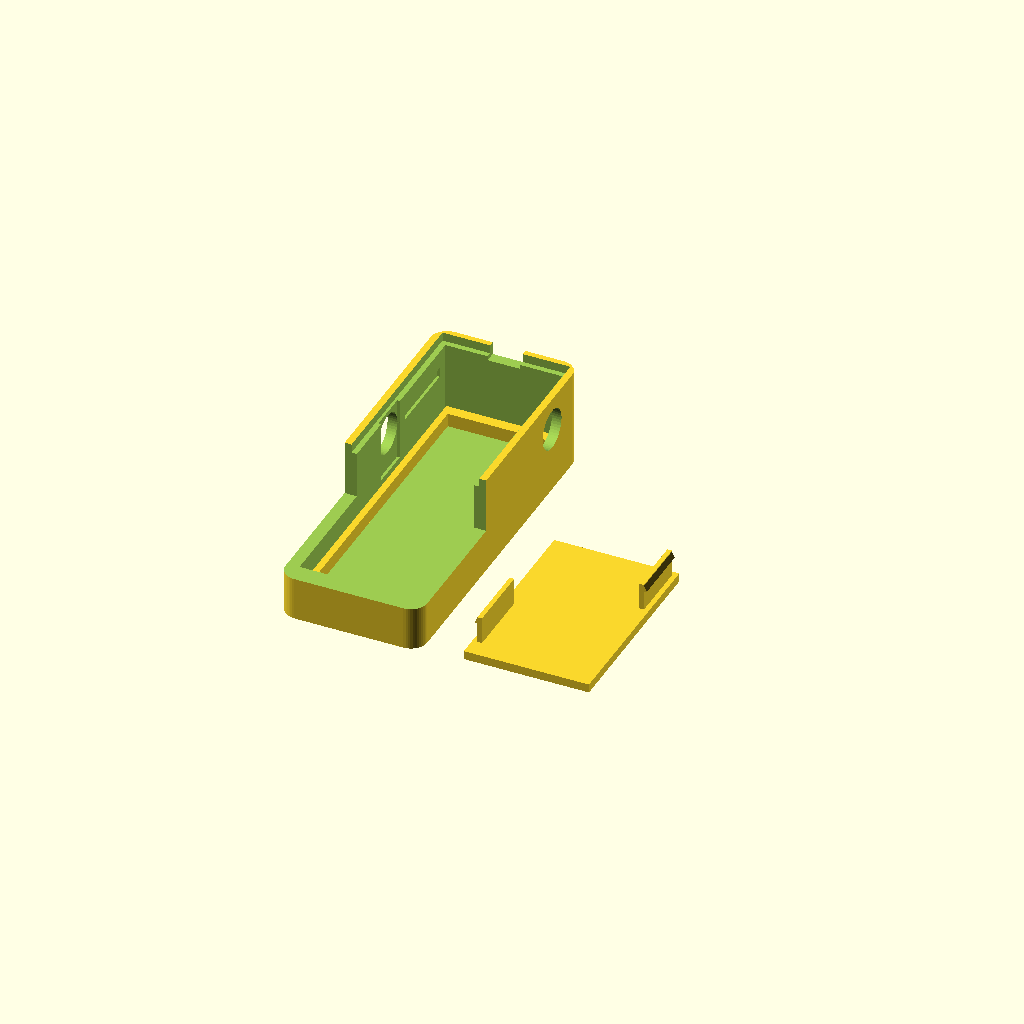
Cell 1 — every parameter at its default value.
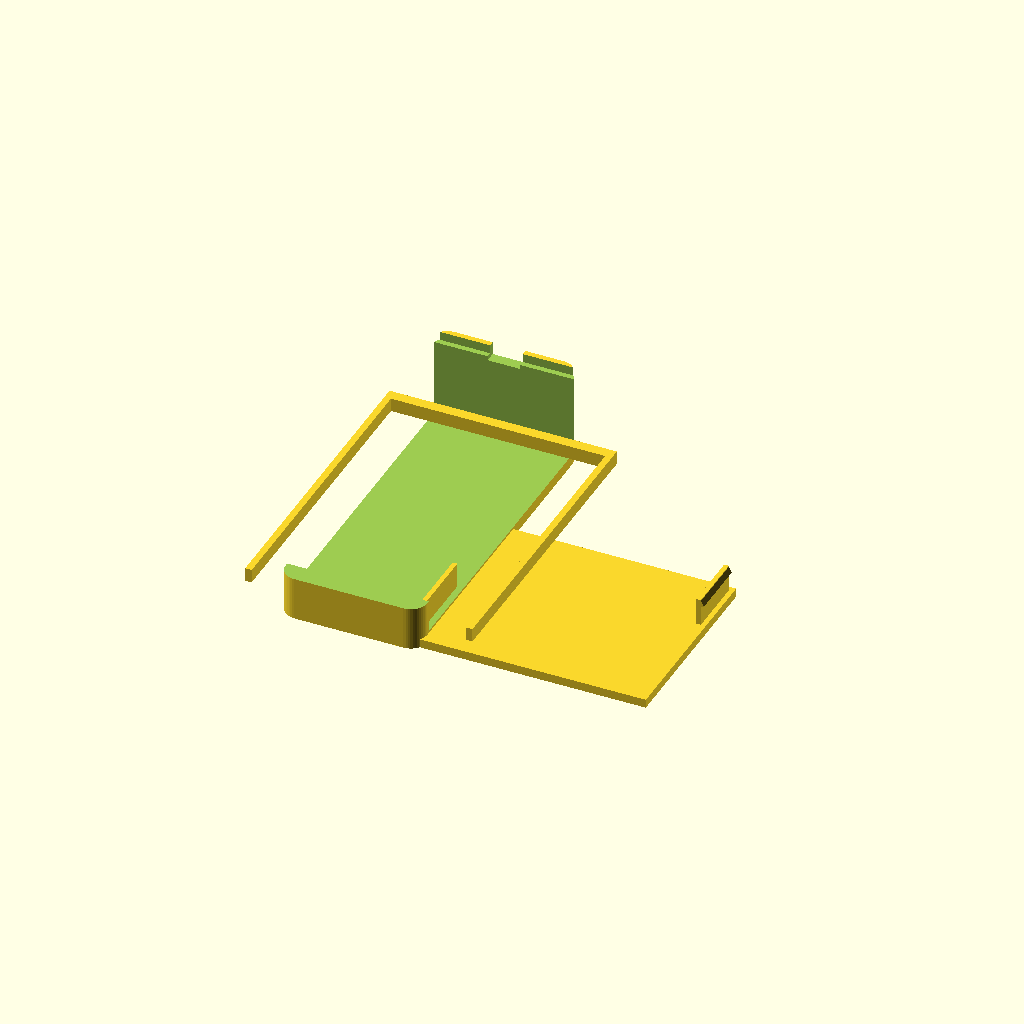
Cell 2: the same model with board_w = 41.74.
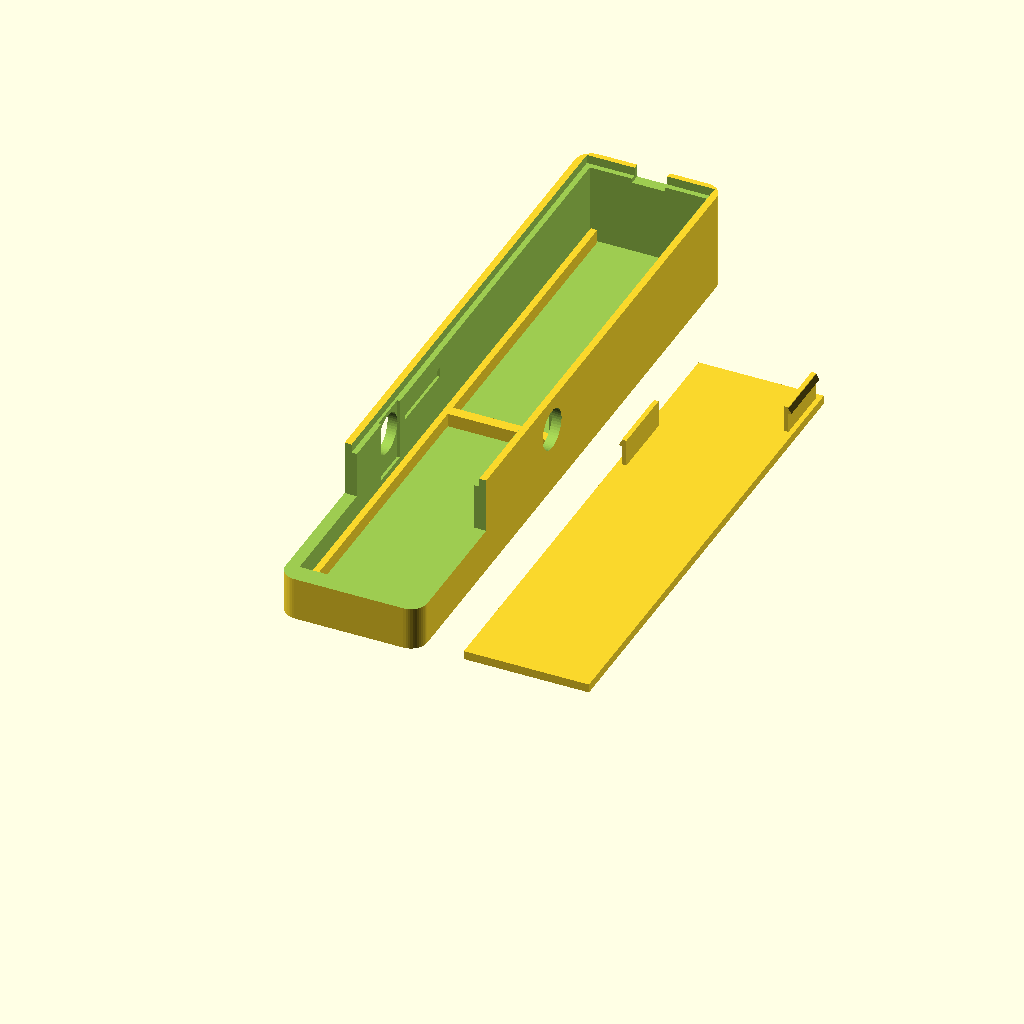
Cell 3 — board_l set to 113.68, the other parameters unchanged.
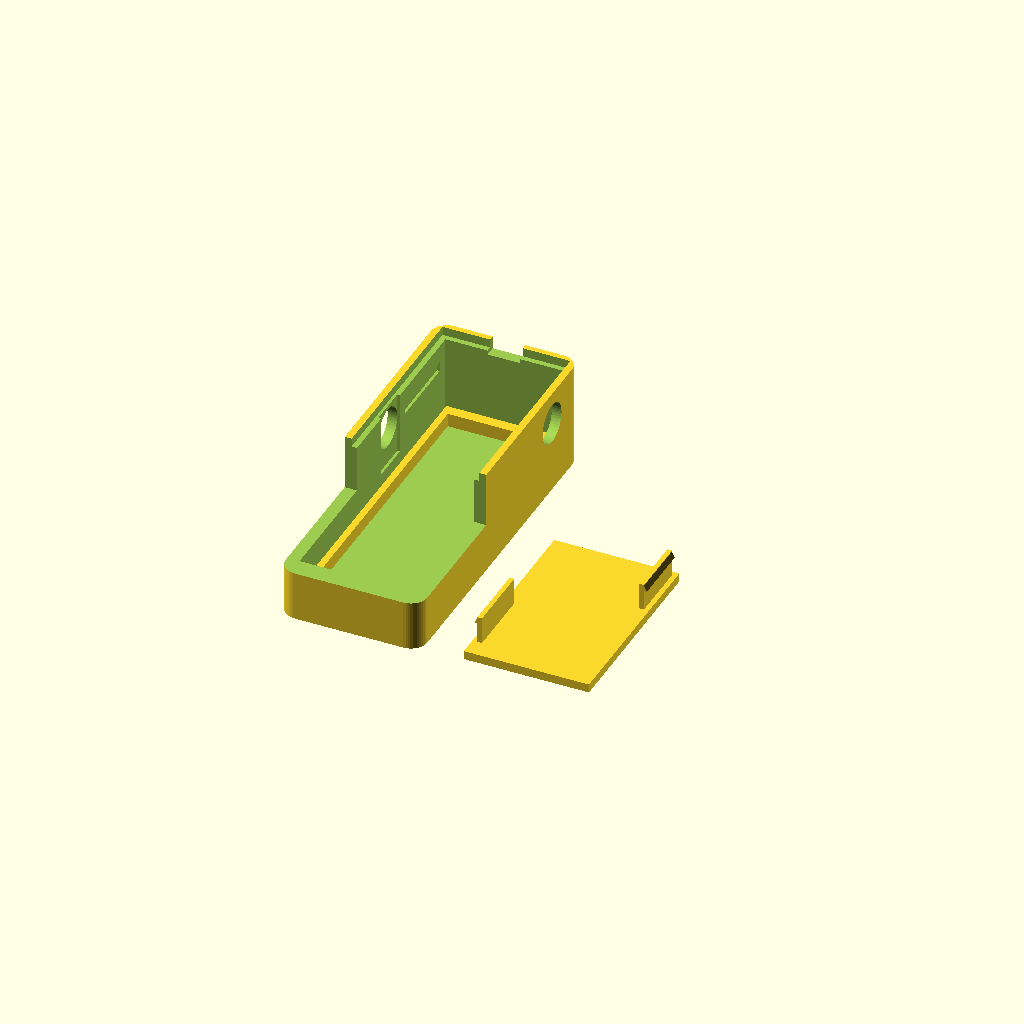
Cell 4 — board_t set to 2.34, the other parameters unchanged.
One fixed orthographic camera (rotation 55°, 0°, 25°; colour scheme Cornfield) for every cell.
Source of the model, docs/hardware/case.scad:
// Keyer case in the form of an M5 Atomic base (cf. ATOM PWM base, docs/reference/M5_Atom_PWM_base_drawing.pdf:
// 24 wide, R3 corners, the Atom sits on a low step at one end and its top is flush with the tall end,
// no mounting hole: it sits on the desk). Ours is longer (about 63 mm) because the carrier board is 22 rows.
//
// Orientation: USB-C to the RIGHT, viewed from above. KEY jack (to the radio) out the top/far wall,
// PADDLE jack out the bottom/near wall, toward you.
//
// Coordinates (seen from above, z up): y = 0 at the USB-C end, z = 0 at the bottom.
// x = 0 is the PADDLE (column 1) wall, x = outer_w the KEY (column 7) wall. Check: with y = 0 at the bottom of
// the screen the key wall is on the right; turn 90° counterclockwise so USB points right and the key wall is on top.
// Two parts: the tray (print open side up) and the lid over the jack end (print top face down, snap skirts up).
// The lid snaps in with two tabs; lift it at the notch in the far end.
// The board sits on rails under both long edges (outside the solder joints), and a ledge under row V.
// The Atom step is 0.2 mm low so the board, not the Atom, sets the height.
//
// FIRST PRINT IS A TEST FIT. Check the values marked MEASURE against the built board.

part = "both";          // "tray", "lid", "both" or "assembled" (check only)

// ---- Board (MEASURE) ----
pitch        = 2.54;
board_w      = 20.87;         // measured 2026-11-21 (wider than 7 columns; margin assumed equal both sides)
board_l      = 56.84;         // measured
board_t      = 1.17;          // measured
col_margin   = (board_w - 7 * pitch) / 2;                // long edge to the edge of column 1's pitch cell (assumed equal;
                                                         // headers are in cols 1 and 7, centred on the Atom)
rail_w       = 1.2;           // support rails under the board's long edges
board_gap    = 2.5;           // under-board clearance; solder sticks out 1.5-2 mm (measured)

// ---- Atom (MEASURE atom_standoff) ----
atom_w       = 24;
atom_l       = 24;
atom_h       = 10;
atom_standoff = 3.68 - 1.17;  // measured: board bottom to Atom bottom 3.68, minus the board
atom_overhang = 2;            // measured: the Atom sticks 2 mm past the board's USB-end edge
atom_pin1_y  = 4.5;           // measured: Atom USB-end face to the centre of its first header pin (row A)

// ---- Case ----
outer_w      = 26;            // 24 like the Atom leaves 1.27 mm walls around the 20.87 mm board; 26 gives 2 mm
corner_r     = 3;             // R3 like the M5 bases
floor_t      = 2;
end_wall     = 1.6;           // wall under the Atom at the USB end
clr          = 0.3;           // board clearance all round
far_wall     = 2;

// ---- Jacks (Kycon STX-3120: hole centre 6.5 mm above the board (measured)) ----
jack_proud   = 0.5;           // measured: the jack front sticks 0.5 mm past the board's long edge
plug_d       = 6.75;          // measured: plug body diameter
jack_hole_d  = max(plug_d, 6.82) + 0.6;  // straight through the wall: the plug body reaches the jack front and seats fully
jack_body_w  = 7.4;           // relief in the inner wall for the jack body (6.82 measured)
jack_z_above_board = 6.5;     // measured 2026-11-21 directly (matches the datasheet)
paddle_row   = 11 + 2;        // N: paddle jack (rows L-P, middle), opens on the x = 0 wall (bottom, toward you)
key_row      = 16 + 2;        // S: key jack (rows Q-U, far end), opens on the x = outer_w wall (top, USB right)

// ---- Lid ----
lid_t        = 1.6;
lid_clr      = 0.25;
// Snap tabs: a flexible skirt hangs from each long edge of the lid; a ridge on it clicks into a groove in the wall.
// Placed diagonally, clear of the jacks: paddle wall at rows Q-U, key wall at rows J-M.
snap_h       = 5;             // skirt height below the lid (long enough to flex without cracking PETG)
snap_t       = 0.85;          // skirt thickness (v2: thinner so the bigger ridge still flexes in, ~3.5% strain)
snap_gap     = 0.15;          // skirt to wall
snap_bump    = 0.55;          // ridge height (v2, was 0.45): 0.4 mm into the 0.5 mm groove
snap_groove  = 0.5;           // groove depth in the wall

// ---- Derived ----
atom_y0      = end_wall + clr;                      // Atom's USB-end face
board_y0     = atom_y0 + atom_overhang;
board_x0     = (outer_w - board_w) / 2;
board_bot_z  = floor_t + board_gap;
board_top_z  = board_bot_z + board_t;
atom_bot_z   = board_top_z + atom_standoff;
outer_h      = atom_bot_z + atom_h;                 // flush with the Atom top
outer_l      = board_y0 + board_l + clr + far_wall;
inner_w      = board_w + 2 * clr;
pocket_end_y = atom_y0 + atom_l + 0.3;              // walls step down until here
lid_z        = outer_h - lid_t;                     // underside of the lid
snap_zb      = lid_z - snap_h + 1.2;                // ridge peak height
snap_paddle  = [pocket_end_y + 19.5, pocket_end_y + 32.2];   // y range, paddle (x = 0) wall
snap_key     = [pocket_end_y + 1, pocket_end_y + 12];        // y range, key (x = outer_w) wall
jack_z       = board_top_z + jack_z_above_board;
wall_t       = board_x0 - clr;
function row_y(r) = atom_y0 + atom_pin1_y + r * pitch;   // rows located from the Atom's first header pin
function col_x(c) = board_x0 + col_margin + pitch / 2 + (c - 1) * pitch;   // col 1 nearest x = 0, col 7 nearest x = outer_w

$fn = 48;

module rounded_box(w, l, h, r) {
    hull() for (x = [r, w - r], y = [r, l - r]) translate([x, y, 0]) cylinder(r = r, h = h);
}

module tray() {
    difference() {
        rounded_box(outer_w, outer_l, outer_h, corner_r);
        // cavity
        translate([board_x0 - clr, board_y0 - clr, floor_t])
            cube([inner_w, board_l + 2 * clr, outer_h]);
        // Atom step: full width from the USB end, down to the Atom's underside
        translate([-1, -1, atom_bot_z - 0.2]) cube([outer_w + 2, pocket_end_y + 1, outer_h]);
        // snap grooves (the key side is mirrored)
        snap_groove_cut(snap_paddle);
        translate([outer_w, 0, 0]) mirror([1, 0, 0]) snap_groove_cut(snap_key);
        // pry notch in the far wall to lift the lid
        translate([outer_w / 2 - 3, outer_l - far_wall - 0.5, lid_z - 0.8]) cube([6, far_wall + 1, lid_t + 1]);
        // lid rebate over the jack end
        translate([board_x0 - clr - 1, pocket_end_y - 0.01, outer_h - lid_t])
            cube([inner_w + 2, outer_l - far_wall + 1 - pocket_end_y, lid_t + 1]);
        // PADDLE jack: x = 0 wall, row N. Plug hole straight through, plus a slot for the jack body (0.5 mm past the board edge)
        // running up to the top, so the board lowers straight in with the jacks sliding down the slots.
        translate([-1, row_y(paddle_row), jack_z]) rotate([0, 90, 0]) cylinder(d = jack_hole_d, h = wall_t + 2);
        translate([board_x0 - jack_proud - 0.3, row_y(paddle_row) - jack_body_w / 2, board_top_z - 0.5])
            cube([jack_proud + 0.5, jack_body_w, outer_h]);   // slot to the top: the board drops straight in
        // KEY jack: x = outer_w wall, row S
        translate([outer_w - wall_t - 1, row_y(key_row), jack_z]) rotate([0, 90, 0]) cylinder(d = jack_hole_d, h = wall_t + 2);
        translate([board_x0 + board_w - 0.2, row_y(key_row) - jack_body_w / 2, board_top_z - 0.5])
            cube([jack_proud + 0.5, jack_body_w, outer_h]);   // slot to the top: the board drops straight in
    }
    // rails under both long edges, full length: the nearest joints (cols 1 and 7) are 2.8 mm in from the edge
    for (x = [board_x0, board_x0 + board_w - rail_w])
        translate([x, board_y0, floor_t]) cube([rail_w, board_l, board_gap]);
    // ledge under row V (no joints there) at the far end
    translate([board_x0, row_y(21) - 1, floor_t]) cube([board_w, 2, board_gap]);
}

// Skirt profile in the x-z plane for the x = 0 wall: the ridge points toward the wall.
// Long slope underneath (lead-in as the lid goes down), steep catch on top (v2: ~75 deg, was ~45) so it holds.
module snap_skirt(yr) {
    x0 = wall_t + snap_gap;
    translate([0, yr[1], 0]) rotate([90, 0, 0]) linear_extrude(height = yr[1] - yr[0])
        polygon([[x0, lid_z + 0.01], [x0, snap_zb + 0.15], [x0 - snap_bump, snap_zb], [x0, snap_zb - 1.0],
                 [x0, lid_z - snap_h], [x0 + snap_t, lid_z - snap_h], [x0 + snap_t, lid_z + 0.01]]);
}
module snap_groove_cut(yr) {
    translate([wall_t - snap_groove, yr[0] - 0.4, snap_zb - 1.2]) cube([snap_groove + 0.01, yr[1] - yr[0] + 0.8, 1.8]);
}

// The lid in its installed position (tray coordinates).
module lid_installed() {
    translate([wall_t - 1 + lid_clr, pocket_end_y, lid_z])
        cube([inner_w + 2 - 2 * lid_clr, outer_l - far_wall + 1 - pocket_end_y - lid_clr, lid_t]);
    snap_skirt(snap_paddle);
    translate([outer_w, 0, 0]) mirror([1, 0, 0]) snap_skirt(snap_key);
}

// For printing: flipped, top face on the bed, skirts pointing up.
module lid() {
    // a ROTATION (flip over), not a mirror: a mirror would put each tab on the wrong wall
    translate([0, outer_l, outer_h]) rotate([180, 0, 0]) lid_installed();
}

if (part == "tray" || part == "both") tray();
if (part == "lid"  || part == "both") translate([outer_w + 6, 0, 0]) lid();
if (part == "assembled") { tray(); color("orange") lid_installed(); }

echo(str("Wall at the jacks ", wall_t, " mm; Outside ", outer_w, " x ", outer_l, " x ", outer_h, " mm; step (Atom underside) at z = ", atom_bot_z,
         "; jack centres at z = ", jack_z, "; plug hole top at z = ", jack_z + jack_hole_d / 2, " (lid rebate at ", outer_h - lid_t, ")"));
Customizer parameters (derived from the source; name, type, default, range or options):
part: string, default "both"
pitch: number, default 2.54
board_w: number, default 20.87
board_l: number, default 56.84
board_t: number, default 1.17
rail_w: number, default 1.2
board_gap: number, default 2.5
atom_w: number, default 24
atom_l: number, default 24
atom_h: number, default 10
atom_overhang: number, default 2
atom_pin1_y: number, default 4.5
outer_w: number, default 26
corner_r: number, default 3
floor_t: number, default 2
end_wall: number, default 1.6
clr: number, default 0.3
far_wall: number, default 2
jack_proud: number, default 0.5
plug_d: number, default 6.75
jack_body_w: number, default 7.4
jack_z_above_board: number, default 6.5
lid_t: number, default 1.6
lid_clr: number, default 0.25
snap_h: number, default 5
snap_t: number, default 0.85
snap_gap: number, default 0.15
snap_bump: number, default 0.55
snap_groove: number, default 0.5
